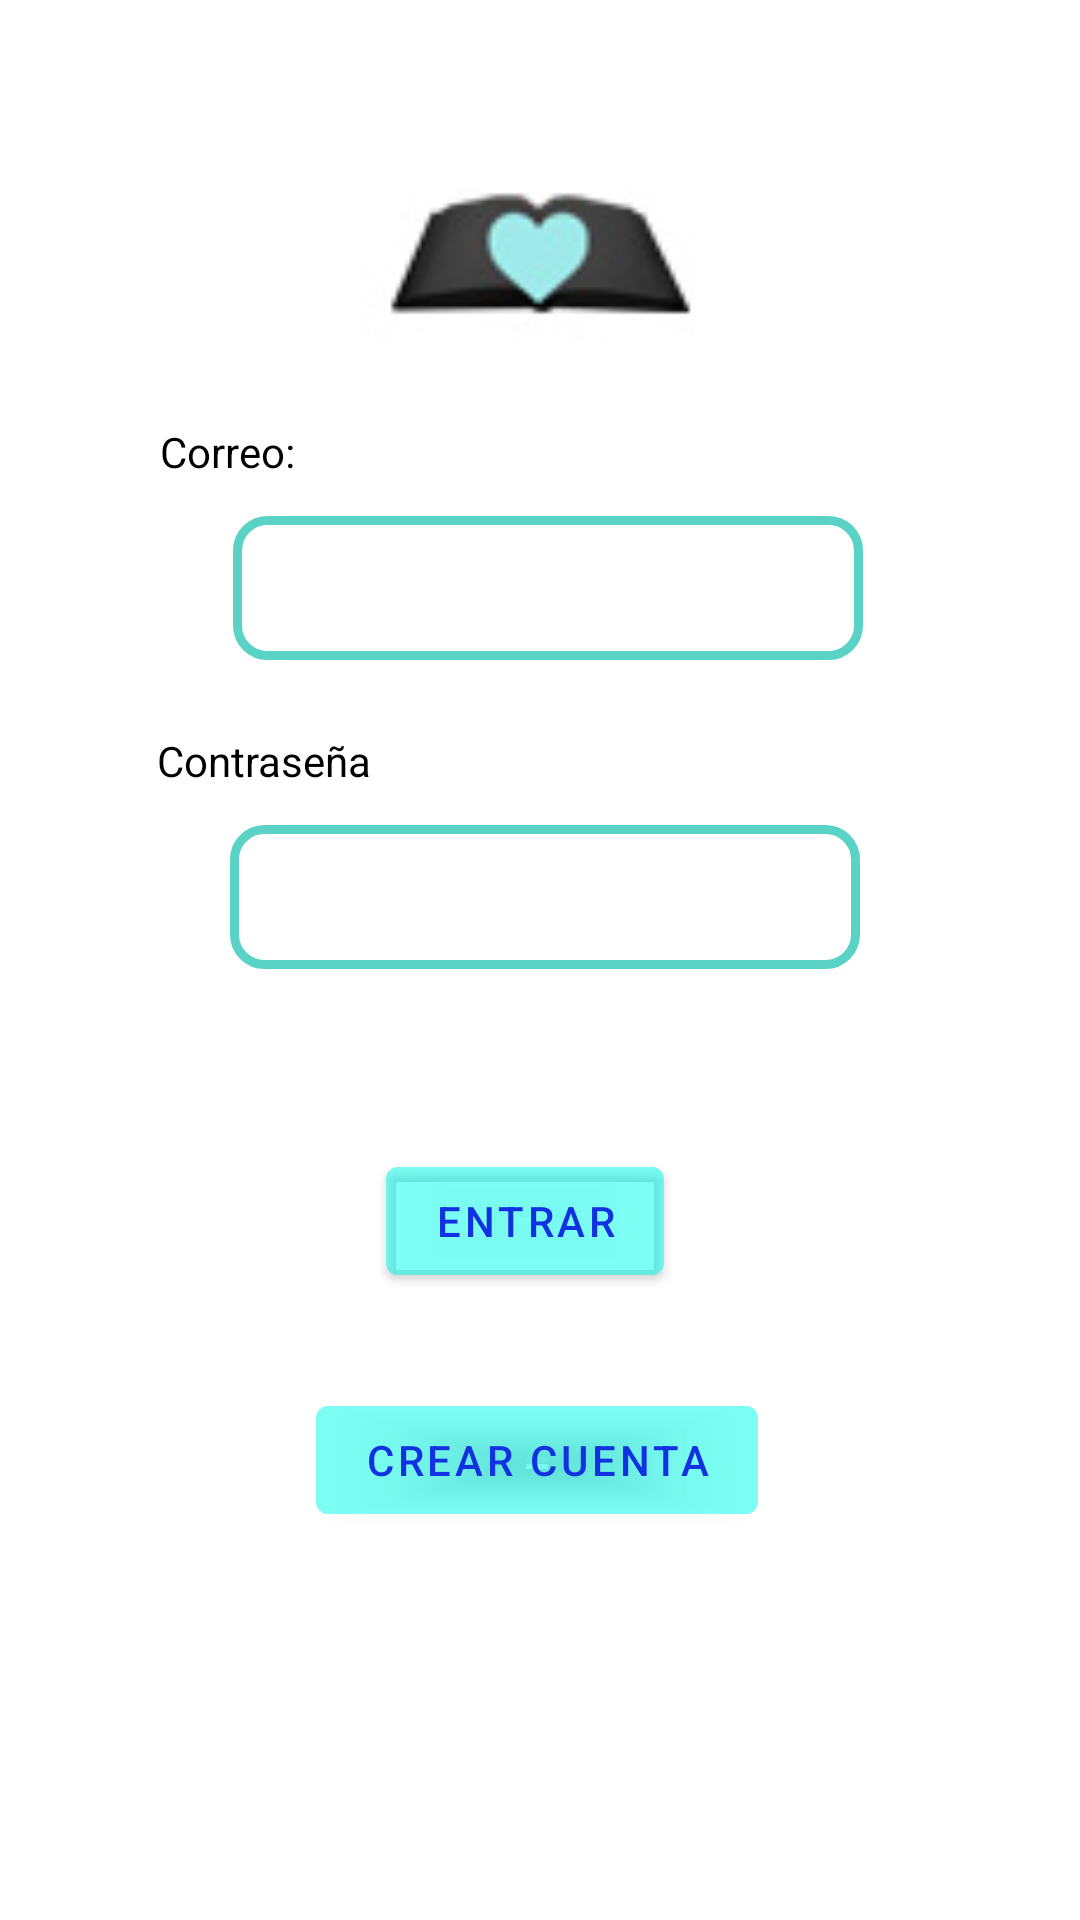

This screen was rendered from an Android layout file. Write that file and the resources it references.
<!-- AndroidManifest.xml: activity theme Theme.ProyectoIS.NoActionBar -->
<!-- res/layout/activity_login.xml -->
<?xml version="1.0" encoding="utf-8"?>
<androidx.coordinatorlayout.widget.CoordinatorLayout xmlns:android="http://schemas.android.com/apk/res/android"
    xmlns:app="http://schemas.android.com/apk/res-auto"
    xmlns:tools="http://schemas.android.com/tools"
    android:layout_width="match_parent"
    android:layout_height="match_parent"
    tools:context=".LoginActivity">

    <androidx.constraintlayout.widget.ConstraintLayout
        android:id="@+id/constraintLayout"
        android:layout_width="match_parent"
        android:layout_height="713dp">

        <TextView
            android:id="@+id/labelCorreo"
            android:layout_width="wrap_content"
            android:layout_height="wrap_content"
            android:layout_marginTop="20dp"
            android:text="Correo: "

            android:textColor="@color/black"
            app:layout_constraintEnd_toEndOf="parent"
            app:layout_constraintHorizontal_bias="0.171"
            app:layout_constraintStart_toStartOf="parent"
            app:layout_constraintTop_toBottomOf="@+id/imageView" />

        <TextView
            android:id="@+id/labelClave"
            android:layout_width="wrap_content"
            android:layout_height="wrap_content"
            android:layout_marginTop="24dp"
            android:text="Contraseña"
            android:textColor="@color/black"
            app:layout_constraintEnd_toEndOf="parent"
            app:layout_constraintHorizontal_bias="0.182"
            app:layout_constraintStart_toStartOf="parent"
            app:layout_constraintTop_toBottomOf="@+id/correo_Login" />

        <EditText
            android:id="@+id/clave_Login"
            android:layout_width="wrap_content"
            android:layout_height="48dp"
            android:layout_marginTop="12dp"
            android:background="@drawable/estilo_edit_text"
            android:ems="10"
            android:inputType="textPassword"
            app:layout_constraintEnd_toEndOf="parent"
            app:layout_constraintHorizontal_bias="0.248"
            app:layout_constraintStart_toStartOf="@+id/labelClave"
            app:layout_constraintTop_toBottomOf="@+id/labelClave"
            tools:ignore="SpeakableTextPresentCheck" />

        <EditText
            android:id="@+id/correo_Login"
            android:layout_width="wrap_content"
            android:layout_height="48dp"
            android:layout_marginTop="12dp"
            android:background="@drawable/estilo_edit_text"
            android:ems="10"
            android:inputType="textEmailAddress"
            android:shadowColor="#0ACCCC"
            app:layout_constraintEnd_toEndOf="parent"
            app:layout_constraintHorizontal_bias="0.251"
            app:layout_constraintStart_toStartOf="@+id/labelCorreo"
            app:layout_constraintTop_toBottomOf="@+id/labelCorreo"
            tools:ignore="SpeakableTextPresentCheck" />

        <Button
            android:id="@+id/button3"
            android:layout_width="wrap_content"
            android:layout_height="wrap_content"
            android:layout_marginTop="60dp"
            android:backgroundTint="#520DFBE8"
            android:text="Entrar"
            android:textColor="#1232E1"
            app:layout_constraintEnd_toEndOf="parent"
            app:layout_constraintHorizontal_bias="0.481"
            app:layout_constraintStart_toStartOf="parent"
            app:layout_constraintTop_toBottomOf="@+id/clave_Login" />

        <Button
            android:id="@+id/creaCuenta"
            android:layout_width="wrap_content"
            android:layout_height="wrap_content"
            android:backgroundTint="#520DFBE8"
            android:text="Crear Cuenta"
            android:textColor="#1232E1"
            app:layout_constraintBottom_toBottomOf="parent"
            app:layout_constraintEnd_toEndOf="parent"
            app:layout_constraintHorizontal_bias="0.495"
            app:layout_constraintStart_toStartOf="parent"
            app:layout_constraintTop_toBottomOf="@+id/button3"
            app:layout_constraintVertical_bias="0.136" />

        <ImageView
            android:id="@+id/imageView"
            android:layout_width="121dp"
            android:layout_height="73dp"
            android:layout_marginTop="48dp"
            android:src="@mipmap/logo_e_salud_chiquito"
            android:background="@mipmap/logo_e_salud_chiquito"
            app:layout_constraintEnd_toEndOf="parent"
            app:layout_constraintStart_toStartOf="parent"
            app:layout_constraintTop_toTopOf="parent" />

        <TextView
            android:id="@+id/errorLogin"
            android:layout_width="253dp"
            android:layout_height="31dp"
            android:text="Usuario o Contraseña incorrectos"
            android:textAlignment="center"
            android:textColor="#FF0000"
            android:visibility="invisible"
            app:layout_constraintBottom_toTopOf="@+id/button3"
            app:layout_constraintEnd_toEndOf="parent"
            app:layout_constraintStart_toStartOf="parent"
            app:layout_constraintTop_toBottomOf="@+id/clave_Login" />

    </androidx.constraintlayout.widget.ConstraintLayout>

</androidx.coordinatorlayout.widget.CoordinatorLayout>
<!-- resources referenced by this layout -->
<resources>
  <color name="black">#FF000000</color>
  <!-- drawable estilo_edit_text (drawable) -->
  <?xml version="1.0" encoding="utf-8"?>
  <shape xmlns:android="http://schemas.android.com/apk/res/android" android:shape="rectangle">
      <solid android:color="#ffffff"/>
  
      <stroke android:width="3dp"
          android:color="#5AD2C6"/>
  
      <padding android:left="1dp"
          android:top="1dp"
          android:right="1dp"
          android:bottom="1dp"/>
  
      <corners android:radius="30px"/>
  </shape>
  <!-- mipmap logo_e_salud_chiquito: jpg bitmap (mipmap-xxhdpi, 4874 bytes) -->
  <style name="Theme.ProyectoIS.NoActionBar">
          <item name="windowActionBar">false</item>
          <item name="windowNoTitle">true</item>
      </style>
</resources>
